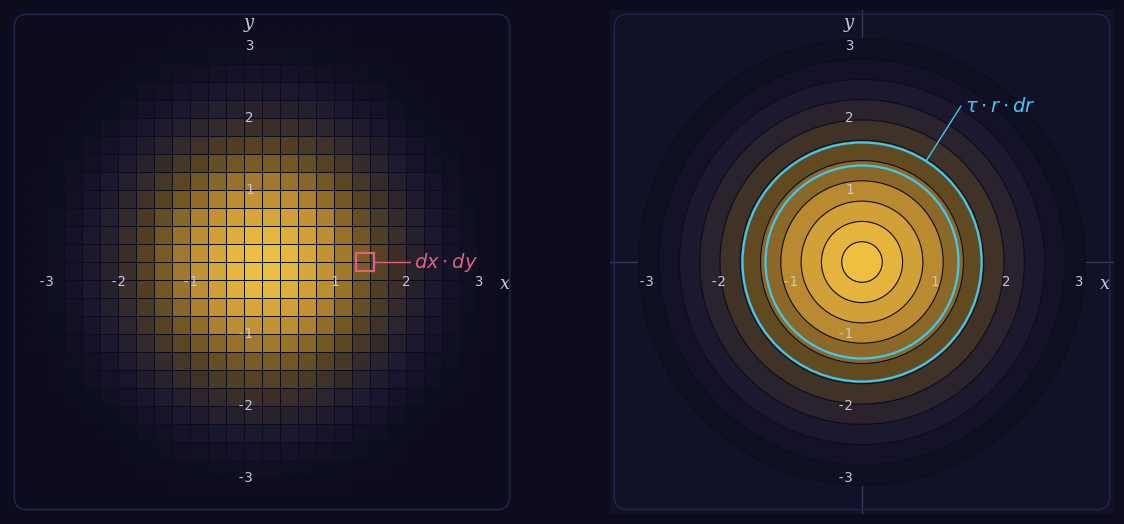

Generate this figure with matplotlib:
"""Generate the OG social-card PNG: square-tile vs donut-tile views of exp(-r^2/2).

Output: og-card.png at 1200x630, suitable as the og:image for the site.
"""
from __future__ import annotations

import numpy as np
import matplotlib.pyplot as plt
from matplotlib.patches import Rectangle, Circle, FancyBboxPatch
from matplotlib.colors import LinearSegmentedColormap

# ── Palette (matches index.html CSS) ──────────────────────────────
BG       = "#0c0c1e"
SURFACE  = "#111128"
BORDER   = "#22224a"
TEXT     = "#c4c4dc"
MUTED    = "#60607a"
GOLD     = "#f0c040"
CYAN     = "#40c8f0"
PINK     = "#e06080"
AXIS     = "#38385a"

# Gold-on-dark colormap that matches the on-page heatmap
gold_cmap = LinearSegmentedColormap.from_list(
    "gold_dark",
    [(0.00, BG), (0.05, "#1a1730"), (0.30, "#604a20"), (0.60, "#b88830"),
     (1.00, GOLD)],
)

# ── Figure: 1200 x 630 ────────────────────────────────────────────
DPI = 100
FIG_W, FIG_H = 12.0, 6.30  # inches  → 1200 x 630 px at 100 dpi

fig = plt.figure(figsize=(FIG_W, FIG_H), dpi=DPI, facecolor=BG)

# Two square axes side by side
ax_left  = fig.add_axes([0.035, 0.06, 0.42, 0.88])
ax_right = fig.add_axes([0.535, 0.06, 0.42, 0.88])

R = 3.5  # axis half-range


def style_axes(ax):
    ax.set_xlim(-R, R)
    ax.set_ylim(-R, R)
    ax.set_aspect("equal")
    ax.set_facecolor(SURFACE)
    for s in ax.spines.values():
        s.set_visible(False)
    # axes through origin
    ax.axhline(0, color=AXIS, lw=1.0, zorder=1.5)
    ax.axvline(0, color=AXIS, lw=1.0, zorder=1.5)
    # tick marks: -3,-2,-1,1,2,3 along each axis
    for v in (-3, -2, -1, 1, 2, 3):
        ax.text(v, -0.18, f"{v}", color=TEXT, ha="center", va="top",
                fontsize=10, family="monospace", zorder=3)
        ax.text(-0.12, v, f"{v}", color=TEXT, ha="right", va="center",
                fontsize=10, family="monospace", zorder=3)
    # axis labels
    ax.text(R - 0.05, -0.18, "x", color=TEXT, ha="right", va="top",
            fontsize=13, style="italic", family="serif", zorder=3)
    ax.text(-0.12, R - 0.05, "y", color=TEXT, ha="right", va="top",
            fontsize=13, style="italic", family="serif", zorder=3)
    ax.set_xticks([]); ax.set_yticks([])

    # rounded card border (drawn just inside axes)
    card = FancyBboxPatch(
        (-R + 0.06, -R + 0.06), 2 * R - 0.12, 2 * R - 0.12,
        boxstyle="round,pad=0,rounding_size=0.18",
        linewidth=1.2, edgecolor=BORDER, facecolor="none",
        zorder=4,
    )
    ax.add_patch(card)


# ── Left panel: square tiling ─────────────────────────────────────
style_axes(ax_left)

N = 28  # number of tiles per side
edges = np.linspace(-R, R, N + 1)
centers = 0.5 * (edges[:-1] + edges[1:])
X, Y = np.meshgrid(centers, centers)
Z = np.exp(-(X**2 + Y**2) / 2.0)

ax_left.pcolormesh(
    edges, edges, Z,
    cmap=gold_cmap, vmin=0.0, vmax=1.0,
    shading="flat", zorder=2,
    edgecolors=BG, linewidth=0.4,
)

# Highlight one tile (pink) around x=1.4, y=0, plus leader line and label
tile_w = (2 * R) / N
tx, ty = 1.30, -0.13
hi_tile = Rectangle(
    (tx, ty), tile_w, tile_w,
    linewidth=1.6, edgecolor=PINK, facecolor="none", zorder=5,
)
ax_left.add_patch(hi_tile)

# Leader line out to label
lx0 = tx + tile_w
ly0 = ty + tile_w / 2
lx1, ly1 = 2.05, ly0
ax_left.plot([lx0, lx1], [ly0, ly1], color=PINK, lw=1.0, zorder=5)
ax_left.text(
    lx1 + 0.06, ly1, r"$dx \cdot dy$", color=PINK, fontsize=14,
    style="italic", va="center", ha="left", zorder=6,
)

# ── Right panel: donut tiling ─────────────────────────────────────
style_axes(ax_right)

# Filled annuli from outer to inner so the central disk overlays smaller rings.
N_RINGS = 11
ring_radii = np.linspace(0.0, R - 0.4, N_RINGS + 1)
# Render outer→inner so later (smaller) rings paint on top
for k in range(N_RINGS, 0, -1):
    r_outer = ring_radii[k]
    r_inner = ring_radii[k - 1]
    r_mid = 0.5 * (r_outer + r_inner)
    val = float(np.exp(-r_mid**2 / 2.0))
    color = gold_cmap(val)
    circ = Circle(
        (0, 0), r_outer, facecolor=color, edgecolor=BG,
        linewidth=0.8, zorder=2,
    )
    ax_right.add_patch(circ)

# Highlight one donut (cyan) at radius ~1.5 with thickness dr
r_hi_mid = 1.5
dr = 0.32
r_in = r_hi_mid - dr / 2
r_out = r_hi_mid + dr / 2
ax_right.add_patch(Circle((0, 0), r_in,  facecolor="none",
                          edgecolor=CYAN, linewidth=1.6, zorder=6))
ax_right.add_patch(Circle((0, 0), r_out, facecolor="none",
                          edgecolor=CYAN, linewidth=1.6, zorder=6))

# Leader line to outer edge at angle and label
angle = -0.20 * np.pi  # up and to the right
lx0 = r_out * np.cos(angle)
ly0 = r_out * np.sin(angle) * -1  # flip y because matplotlib y goes up
# We'll use plain (cos, sin) — matplotlib y axis is up, our angle is in standard math:
lx0 = r_out * np.cos(angle)
ly0 = r_out * np.sin(angle)
# but we want the label up-and-right, so use a positive angle instead
angle = 0.32 * np.pi
lx0 = r_out * np.cos(angle)
ly0 = r_out * np.sin(angle)
lx1 = (r_out + 0.9) * np.cos(angle)
ly1 = (r_out + 0.9) * np.sin(angle)
ax_right.plot([lx0, lx1], [ly0, ly1], color=CYAN, lw=1.0, zorder=7)
ax_right.text(
    lx1 + 0.06, ly1, r"$\tau \cdot r \cdot dr$", color=CYAN, fontsize=14,
    style="italic", va="center", ha="left", zorder=8,
)

# ── Save ──────────────────────────────────────────────────────────
out = "og-card.png"
fig.savefig(out, dpi=DPI, facecolor=BG, edgecolor="none")
print(f"Wrote {out} at {int(FIG_W*DPI)}x{int(FIG_H*DPI)}")
